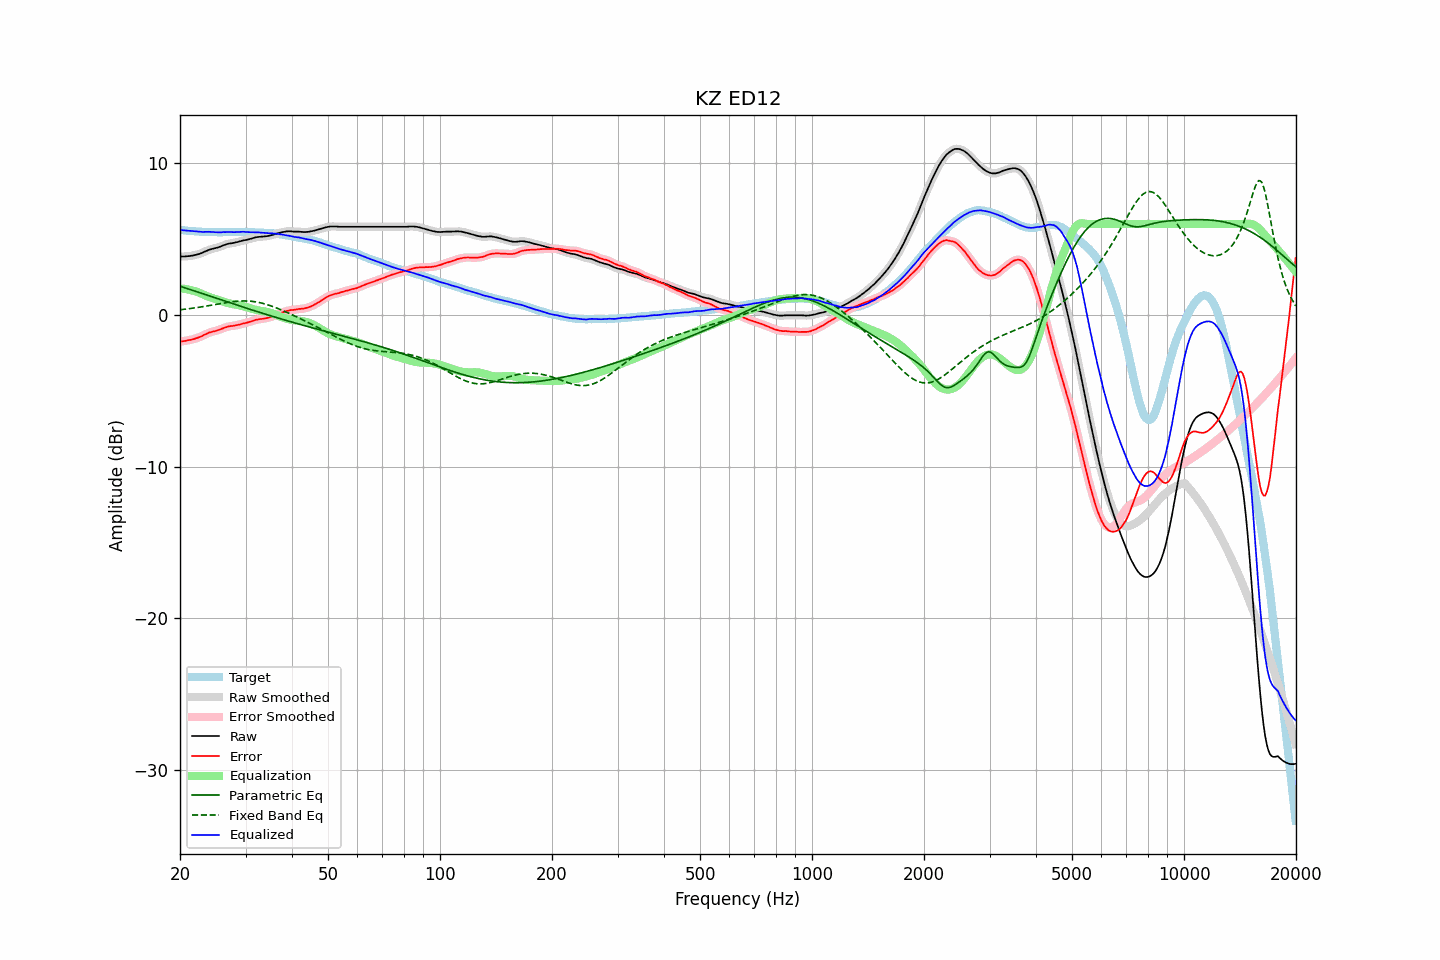

The data file committed next to this chart (first rows):
frequency, raw, error, smoothed, error_smoothed, equalization, parametric_eq, fixed_band_eq, equalized_raw, equalized_smoothed, target
20.00, 3.86, -1.75, 3.86, -1.75, 1.75, 1.89, 0.34, 5.61, 5.61, 5.61
20.20, 3.86, -1.74, 3.86, -1.74, 1.74, 1.86, 0.35, 5.60, 5.60, 5.60
20.40, 3.86, -1.73, 3.86, -1.73, 1.73, 1.83, 0.36, 5.59, 5.59, 5.59
20.61, 3.86, -1.72, 3.86, -1.72, 1.72, 1.79, 0.38, 5.57, 5.58, 5.58
20.81, 3.87, -1.69, 3.87, -1.69, 1.70, 1.76, 0.39, 5.57, 5.57, 5.56
21.02, 3.88, -1.67, 3.88, -1.67, 1.68, 1.72, 0.40, 5.56, 5.56, 5.55
21.23, 3.89, -1.65, 3.89, -1.65, 1.66, 1.69, 0.42, 5.54, 5.55, 5.54
21.44, 3.91, -1.64, 3.90, -1.63, 1.63, 1.65, 0.43, 5.54, 5.54, 5.55
21.66, 3.92, -1.61, 3.92, -1.61, 1.61, 1.62, 0.45, 5.52, 5.53, 5.53
21.87, 3.95, -1.58, 3.94, -1.58, 1.58, 1.58, 0.46, 5.52, 5.52, 5.53
22.09, 3.97, -1.54, 3.97, -1.54, 1.54, 1.55, 0.48, 5.51, 5.51, 5.51
22.31, 4.00, -1.51, 4.00, -1.51, 1.51, 1.51, 0.49, 5.50, 5.50, 5.51
22.54, 4.03, -1.47, 4.03, -1.47, 1.46, 1.48, 0.51, 5.49, 5.49, 5.50
22.76, 4.07, -1.43, 4.07, -1.42, 1.42, 1.44, 0.53, 5.49, 5.48, 5.49
22.99, 4.11, -1.38, 4.11, -1.37, 1.37, 1.41, 0.54, 5.48, 5.48, 5.48
23.22, 4.16, -1.32, 4.16, -1.32, 1.32, 1.37, 0.56, 5.48, 5.48, 5.47
23.45, 4.21, -1.28, 4.20, -1.27, 1.27, 1.34, 0.58, 5.48, 5.48, 5.48
23.69, 4.25, -1.23, 4.25, -1.22, 1.23, 1.30, 0.60, 5.48, 5.48, 5.47
23.92, 4.30, -1.16, 4.29, -1.18, 1.19, 1.27, 0.61, 5.49, 5.48, 5.46
24.16, 4.33, -1.14, 4.33, -1.14, 1.15, 1.23, 0.63, 5.48, 5.48, 5.47
24.40, 4.36, -1.11, 4.36, -1.11, 1.11, 1.19, 0.65, 5.47, 5.47, 5.47
24.65, 4.39, -1.08, 4.38, -1.09, 1.08, 1.16, 0.67, 5.47, 5.46, 5.47
24.89, 4.41, -1.06, 4.41, -1.06, 1.05, 1.12, 0.69, 5.46, 5.46, 5.47
25.14, 4.44, -1.02, 4.44, -1.02, 1.02, 1.09, 0.71, 5.45, 5.45, 5.46
25.39, 4.47, -0.99, 4.47, -0.99, 0.98, 1.05, 0.73, 5.45, 5.45, 5.46
25.65, 4.51, -0.95, 4.51, -0.95, 0.94, 1.02, 0.75, 5.45, 5.45, 5.46
25.91, 4.55, -0.91, 4.55, -0.91, 0.91, 0.98, 0.76, 5.45, 5.46, 5.46
26.16, 4.60, -0.87, 4.59, -0.87, 0.87, 0.95, 0.78, 5.47, 5.46, 5.46
26.43, 4.63, -0.84, 4.63, -0.83, 0.84, 0.91, 0.80, 5.46, 5.47, 5.46
26.69, 4.67, -0.80, 4.67, -0.80, 0.81, 0.88, 0.82, 5.47, 5.47, 5.46
26.96, 4.70, -0.76, 4.69, -0.77, 0.78, 0.84, 0.83, 5.47, 5.47, 5.46
27.23, 4.72, -0.74, 4.71, -0.75, 0.75, 0.81, 0.85, 5.47, 5.47, 5.46
27.50, 4.73, -0.73, 4.73, -0.73, 0.73, 0.77, 0.86, 5.46, 5.46, 5.46
27.77, 4.75, -0.72, 4.75, -0.72, 0.71, 0.74, 0.88, 5.46, 5.46, 5.47
28.05, 4.77, -0.70, 4.77, -0.70, 0.69, 0.70, 0.89, 5.46, 5.46, 5.47
28.33, 4.80, -0.68, 4.79, -0.68, 0.67, 0.67, 0.90, 5.47, 5.47, 5.48
28.62, 4.82, -0.66, 4.82, -0.66, 0.65, 0.63, 0.91, 5.47, 5.47, 5.47
28.90, 4.85, -0.64, 4.85, -0.63, 0.63, 0.60, 0.91, 5.48, 5.48, 5.48
29.19, 4.88, -0.60, 4.88, -0.60, 0.61, 0.56, 0.92, 5.48, 5.48, 5.48
29.48, 4.91, -0.57, 4.90, -0.58, 0.58, 0.53, 0.92, 5.49, 5.49, 5.48
29.78, 4.93, -0.55, 4.93, -0.55, 0.55, 0.49, 0.92, 5.48, 5.48, 5.48
30.08, 4.95, -0.53, 4.95, -0.53, 0.53, 0.46, 0.92, 5.47, 5.47, 5.48
30.38, 4.97, -0.50, 4.97, -0.50, 0.49, 0.42, 0.92, 5.46, 5.46, 5.47
30.68, 5.00, -0.47, 5.00, -0.47, 0.46, 0.39, 0.91, 5.46, 5.46, 5.46
30.99, 5.03, -0.44, 5.03, -0.44, 0.43, 0.36, 0.90, 5.46, 5.46, 5.46
31.30, 5.06, -0.40, 5.06, -0.40, 0.40, 0.32, 0.89, 5.45, 5.46, 5.46
31.61, 5.09, -0.37, 5.09, -0.36, 0.37, 0.29, 0.88, 5.46, 5.46, 5.46
31.93, 5.12, -0.32, 5.11, -0.33, 0.34, 0.25, 0.86, 5.46, 5.46, 5.44
32.24, 5.14, -0.31, 5.13, -0.30, 0.32, 0.22, 0.85, 5.45, 5.45, 5.44
32.57, 5.15, -0.28, 5.15, -0.28, 0.29, 0.19, 0.82, 5.44, 5.44, 5.43
32.89, 5.16, -0.27, 5.16, -0.27, 0.27, 0.15, 0.80, 5.43, 5.43, 5.43
33.22, 5.17, -0.26, 5.17, -0.26, 0.26, 0.12, 0.78, 5.42, 5.42, 5.43
33.55, 5.18, -0.25, 5.18, -0.24, 0.24, 0.09, 0.75, 5.42, 5.42, 5.42
33.89, 5.19, -0.23, 5.19, -0.23, 0.22, 0.05, 0.72, 5.41, 5.41, 5.41
34.23, 5.20, -0.20, 5.20, -0.20, 0.20, 0.02, 0.69, 5.40, 5.40, 5.40
34.57, 5.22, -0.18, 5.22, -0.18, 0.18, -0.01, 0.65, 5.40, 5.39, 5.40
34.92, 5.24, -0.15, 5.24, -0.15, 0.15, -0.04, 0.62, 5.39, 5.39, 5.38
35.27, 5.27, -0.13, 5.27, -0.12, 0.12, -0.08, 0.58, 5.38, 5.38, 5.40
35.62, 5.30, -0.08, 5.30, -0.09, 0.08, -0.11, 0.54, 5.38, 5.38, 5.38
35.97, 5.33, -0.05, 5.33, -0.05, 0.04, -0.14, 0.50, 5.37, 5.37, 5.37
... 635 more rows
